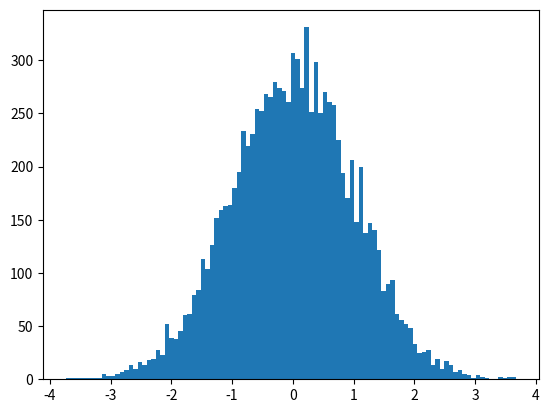

Recreate this plot in Python.
#ノンパラメトリックな確率分布推定

import numpy as np
import matplotlib.pyplot as plt

N=10000
delta=0.001
kukan=10
x=np.arange(-kukan,kukan,delta)

data=np.random.randn(N)

#ヒストグラム推定
plt.hist(data,bins=100)
plt.show()

"""
num_arr=[]
for i in range(int(2*kukan/delta)):
	sec_b=-kukan+delta*i
	sec_n=-kukan+delta*(i+1)
	num=len(np.where((sec_b<=data) & (data<sec_n))[0])
	num_arr.append(num)

plt.plot(x,num_arr)
plt.show()
"""

#ガウスカーネル密度推定

#K近傍法
